The GitHub repository StanvenNg/DSI15_CAPSTONE_PROJ contains a labelled image folder "processed2" with 2 categories: industrial style, Scandinavian style. Examples follow, each with its label.

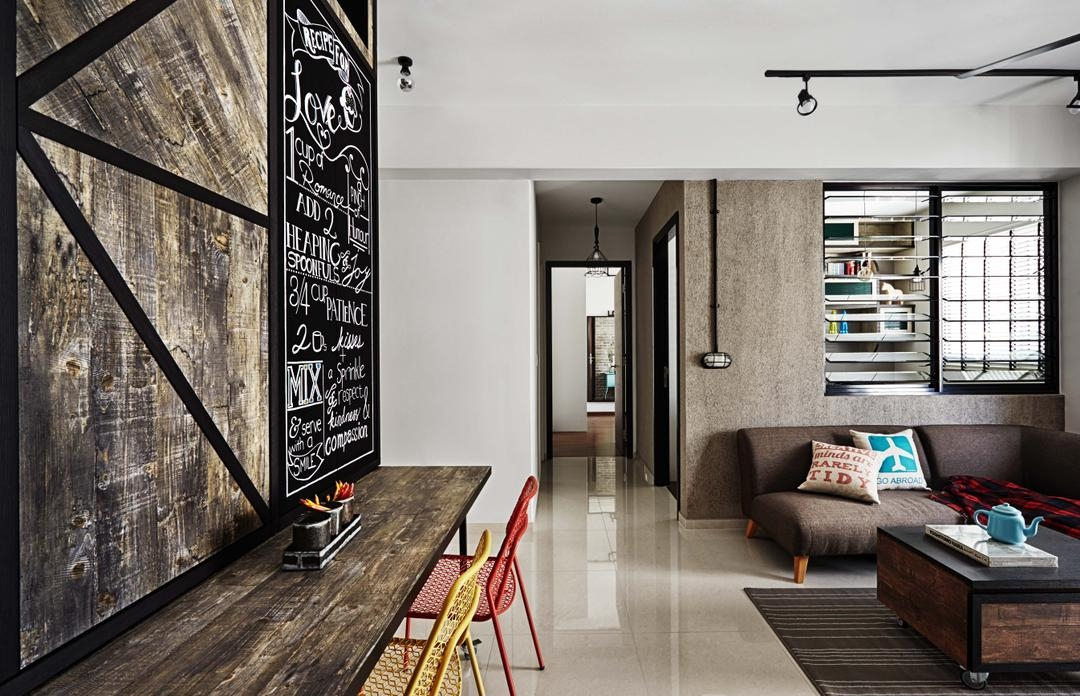
Label: industrial style

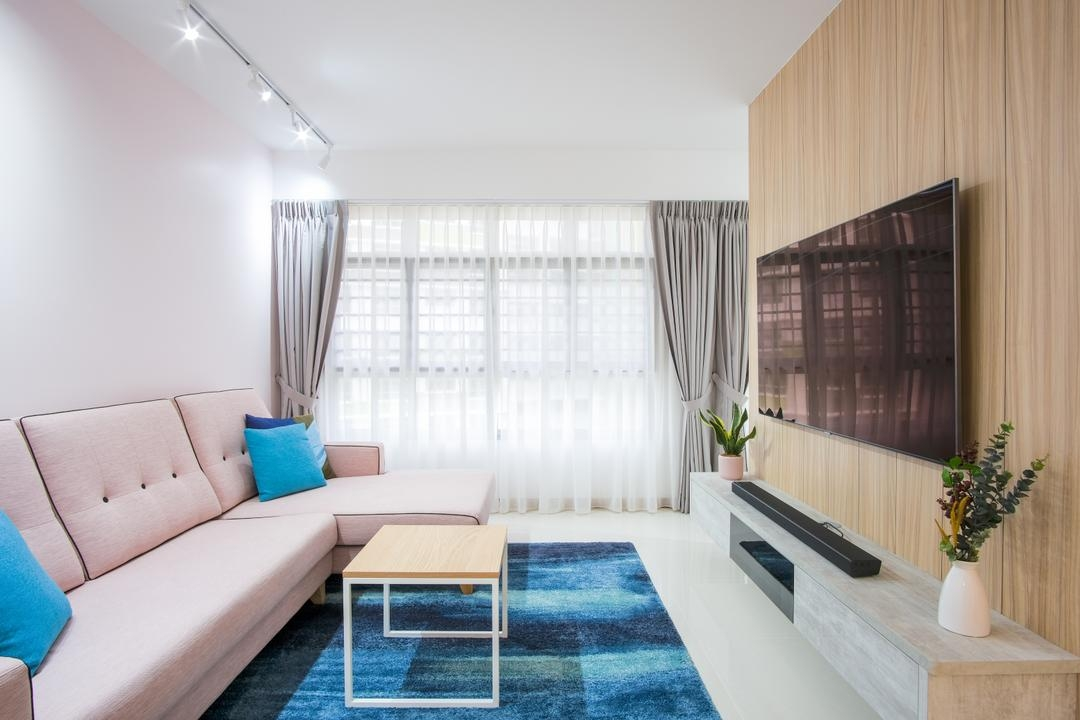
Label: Scandinavian style

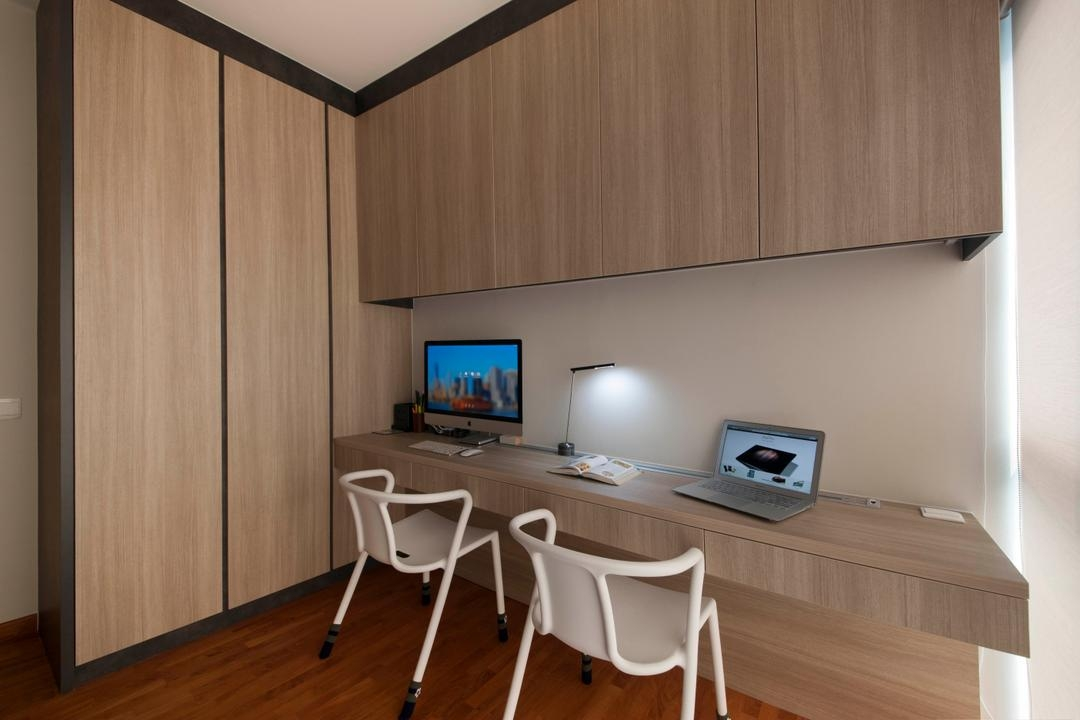
Label: industrial style

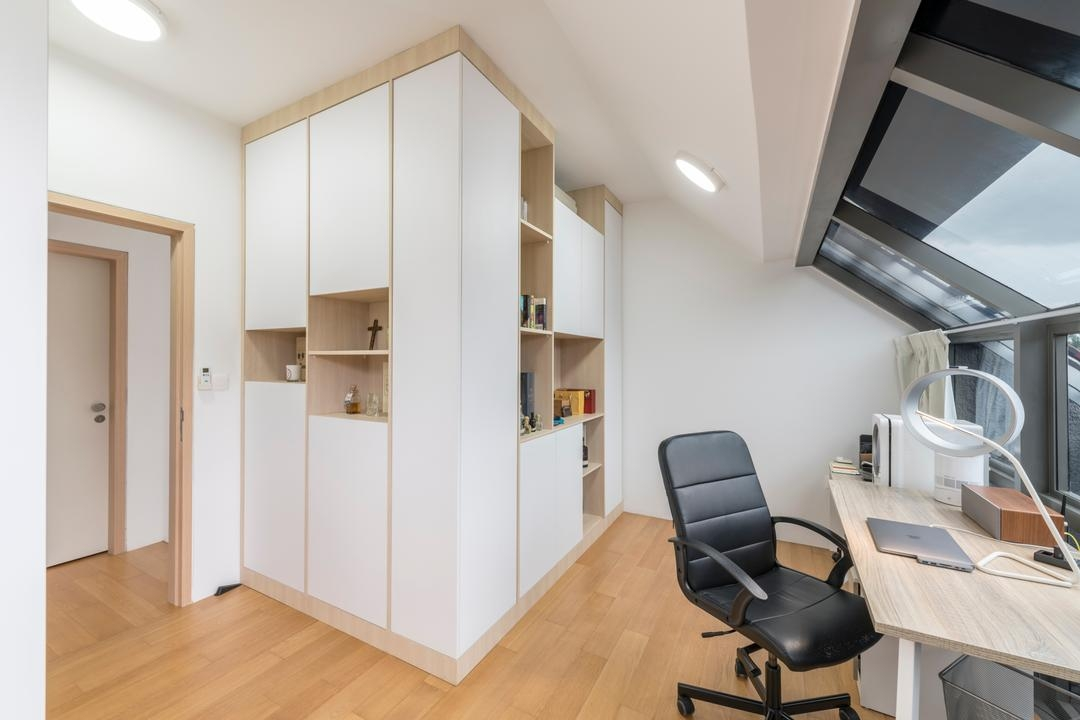
Label: Scandinavian style

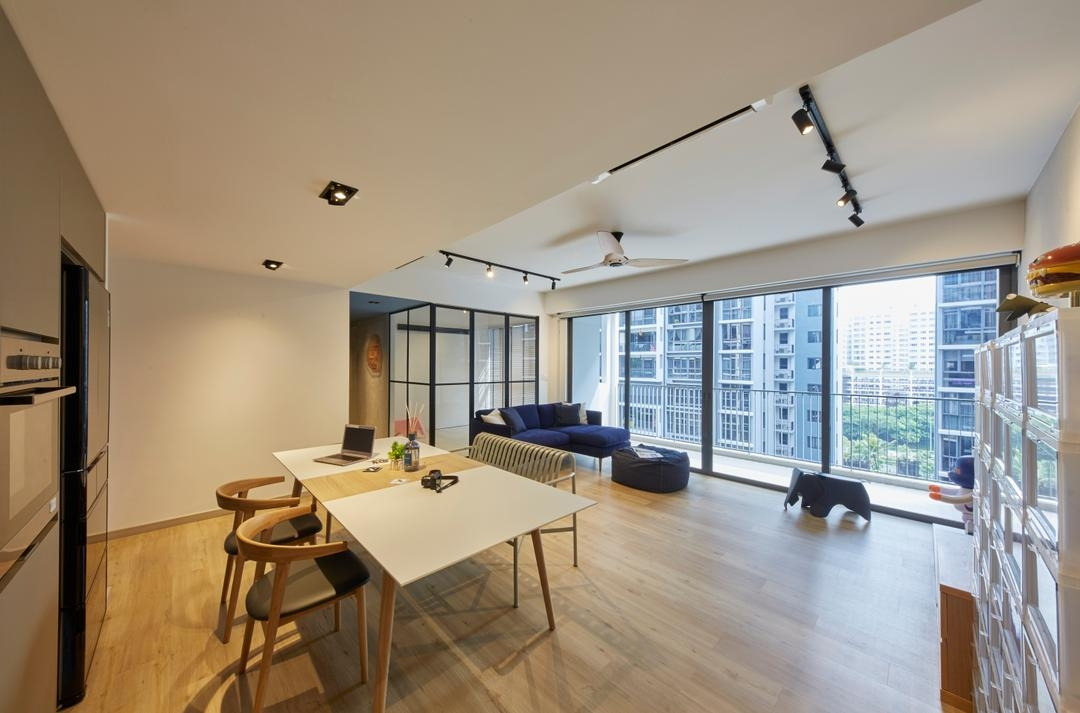
Label: industrial style

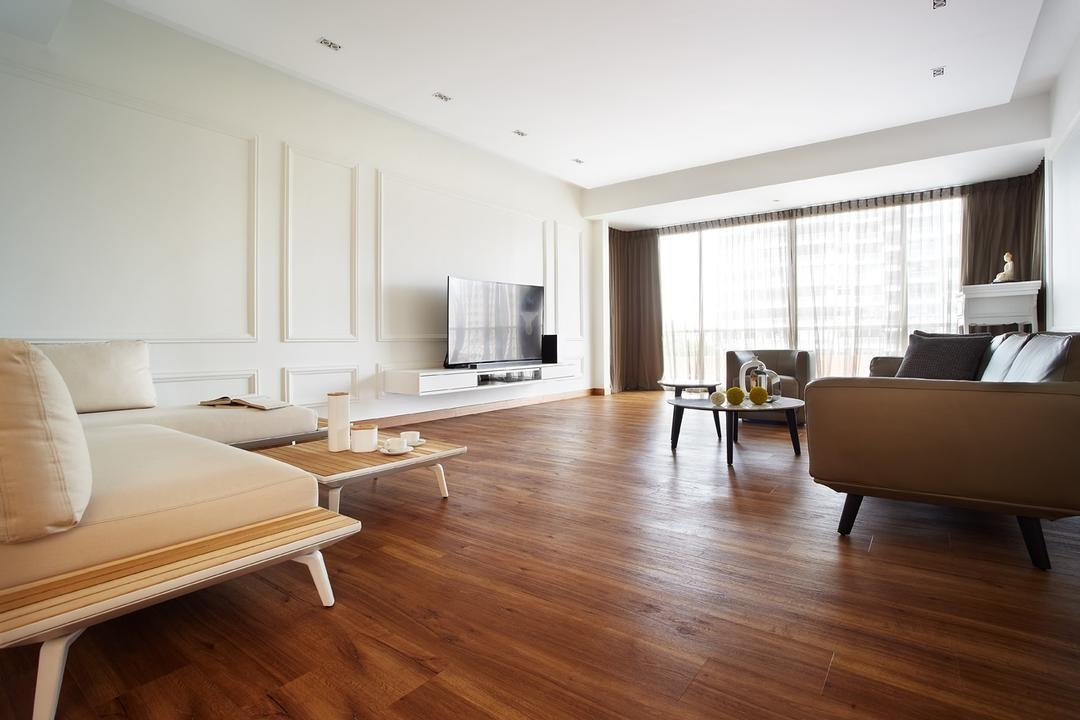
Label: Scandinavian style
